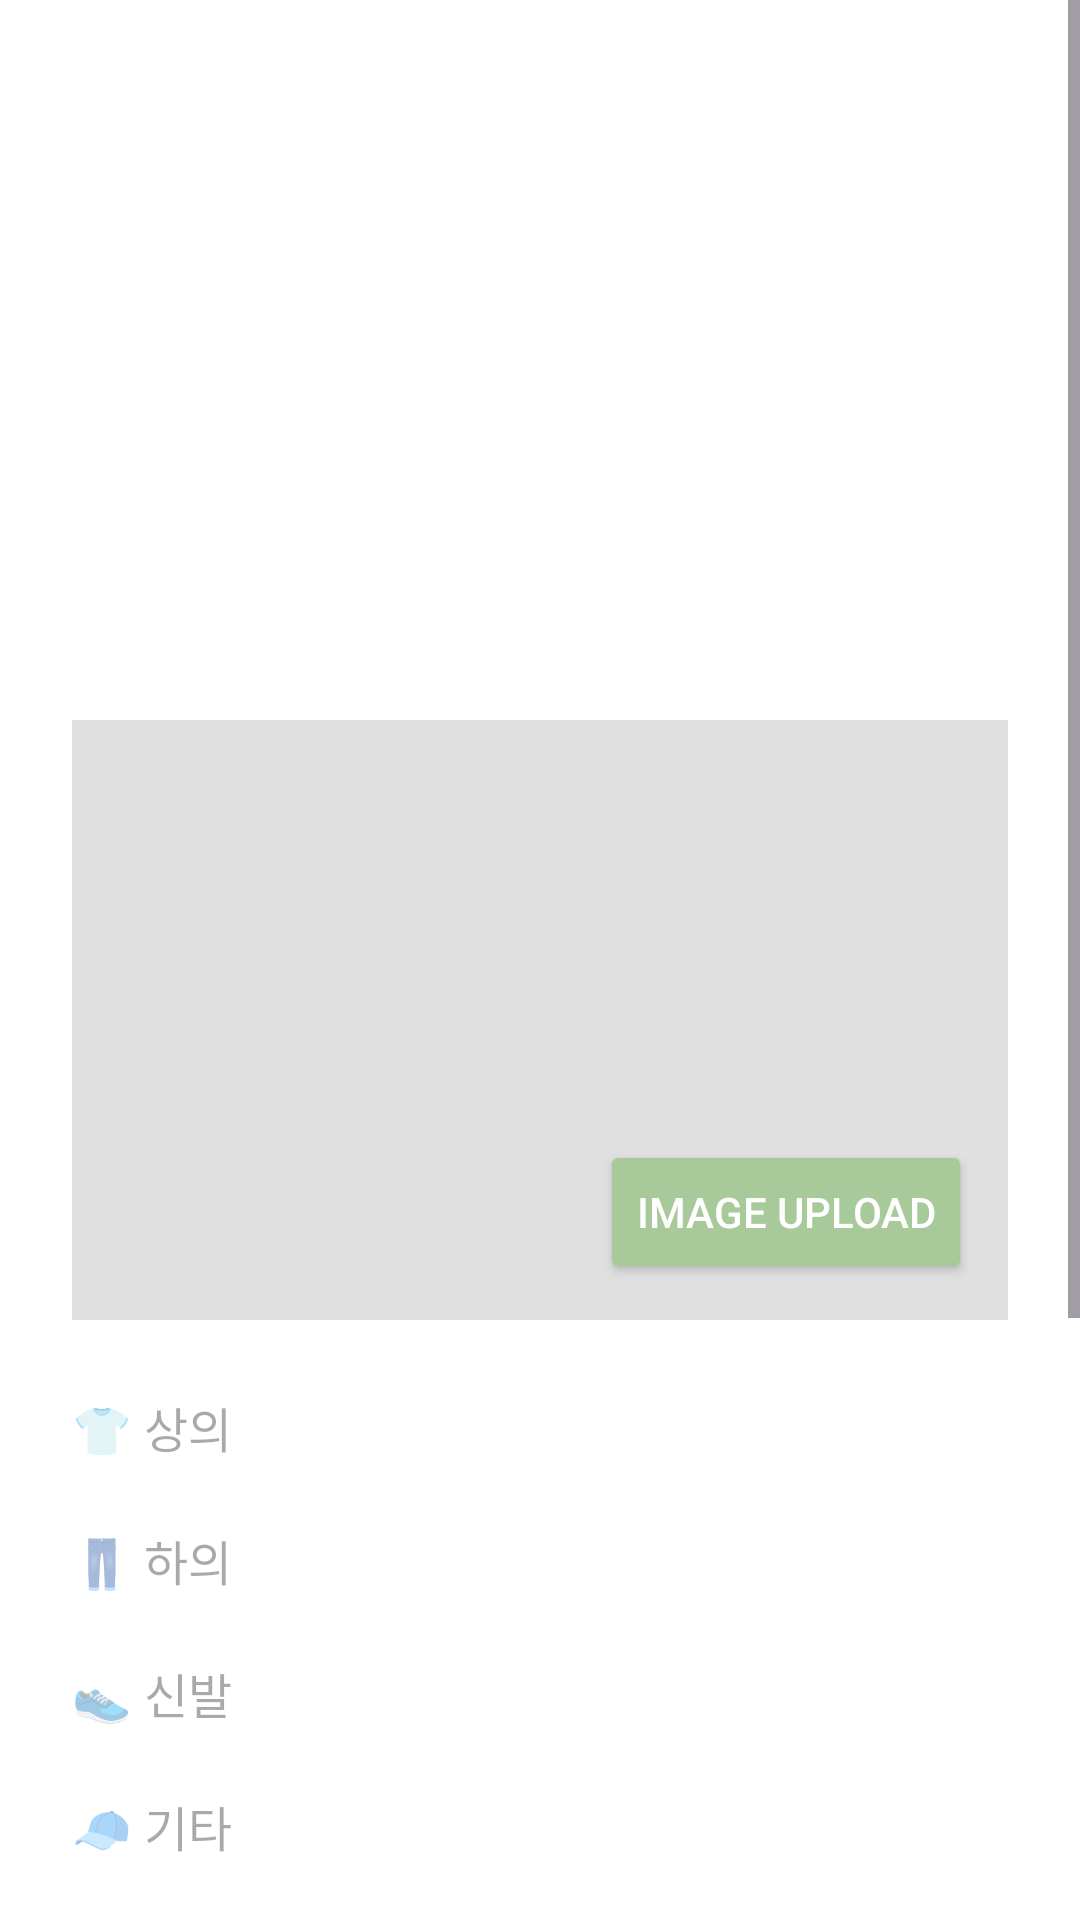

The Android layout XML behind this screen, and the referenced resources:
<!-- AndroidManifest.xml: application theme Theme.LookNote -->
<!-- res/layout/activity_add_look.xml -->
<?xml version="1.0" encoding="utf-8"?>
<ScrollView xmlns:android="http://schemas.android.com/apk/res/android"
    android:layout_width="match_parent"
    android:layout_height="match_parent"
    android:background="@color/white">

    <LinearLayout
        android:orientation="vertical"
        android:padding="24dp"
        android:gravity="center_horizontal"
        android:layout_width="match_parent"
        android:layout_height="wrap_content">

        
        <ImageView
            android:id="@+id/logo"
            android:layout_width="300dp"
            android:layout_height="200dp"
            android:src="@drawable/logo2"
            android:layout_marginBottom="16dp"
            android:contentDescription="Look Note 로고" />

        
        <FrameLayout
            android:layout_width="match_parent"
            android:layout_height="200dp"
            android:layout_marginBottom="24dp">

            <ImageView
                android:id="@+id/imagePreview"
                android:layout_width="match_parent"
                android:layout_height="match_parent"
                android:scaleType="centerCrop"
                android:background="#E0E0E0"
                android:contentDescription="미리보기 이미지" />

            <Button
                android:id="@+id/buttonUpload"
                android:layout_width="wrap_content"
                android:layout_height="wrap_content"
                android:text="image upload"
                android:textColor="@color/white"
                android:backgroundTint="@color/matcha"
                android:layout_gravity="end|bottom"
                android:layout_margin="12dp" />
        </FrameLayout>

        
        <EditText
            android:id="@+id/editTop"
            android:layout_width="match_parent"
            android:layout_height="wrap_content"
            android:hint="👕 상의"
            android:background="@android:color/transparent"
            android:paddingBottom="8dp"
            android:textSize="16sp"
            android:inputType="text"
            android:layout_marginBottom="12dp"
            android:drawableBottom="@drawable/line" />

        <EditText
            android:id="@+id/editBottom"
            android:layout_width="match_parent"
            android:layout_height="wrap_content"
            android:hint="👖 하의"
            android:background="@android:color/transparent"
            android:paddingBottom="8dp"
            android:textSize="16sp"
            android:inputType="text"
            android:layout_marginBottom="12dp"
            android:drawableBottom="@drawable/line" />

        <EditText
            android:id="@+id/editShoes"
            android:layout_width="match_parent"
            android:layout_height="wrap_content"
            android:hint="👟 신발"
            android:background="@android:color/transparent"
            android:paddingBottom="8dp"
            android:textSize="16sp"
            android:inputType="text"
            android:layout_marginBottom="12dp"
            android:drawableBottom="@drawable/line" />

        <EditText
            android:id="@+id/editEtc"
            android:layout_width="match_parent"
            android:layout_height="wrap_content"
            android:hint="🧢 기타"
            android:background="@android:color/transparent"
            android:paddingBottom="8dp"
            android:textSize="16sp"
            android:inputType="text"
            android:layout_marginBottom="16dp"
            android:drawableBottom="@drawable/line" />

        
        <TextView
            android:layout_width="wrap_content"
            android:layout_height="wrap_content"
            android:text="👗 Look Note"
            android:textSize="14sp"
            android:textColor="@color/matcha"
            android:layout_marginBottom="4dp" />

        <EditText
            android:id="@+id/editMemo"
            android:layout_width="match_parent"
            android:layout_height="120dp"
            android:background="@drawable/memo"
            android:hint="오늘 이 옷을 입고 어디에 놀러갔는지 등에 대해 자유롭게 적어보아요."
            android:gravity="top|start"
            android:padding="12dp"
            android:textSize="14sp"
            android:inputType="textMultiLine"
            android:layout_marginBottom="24dp" />

        
        <Button
            android:id="@+id/buttonSave"
            android:layout_width="match_parent"
            android:layout_height="wrap_content"
            android:text="upload"
            android:textColor="@color/white"
            android:backgroundTint="@color/matcha"
            android:layout_marginTop="16dp"
            android:layout_marginBottom="32dp" />
    </LinearLayout>
</ScrollView>
<!-- resources referenced by this layout -->
<resources>
  <color name="matcha">#A8C99A</color>
  <color name="white">#FFFFFFFF</color>
  <!-- drawable line (drawable) -->
  <shape xmlns:android="http://schemas.android.com/apk/res/android" android:shape="rectangle">
      <size android:height="1dp"/>
      <solid android:color="@color/matcha"/>
  </shape>
  <style name="Theme.LookNote" parent="Base.Theme.LookNote" />
  <style name="Base.Theme.LookNote" parent="Theme.Material3.DayNight.NoActionBar">
          
          
      </style>
</resources>
